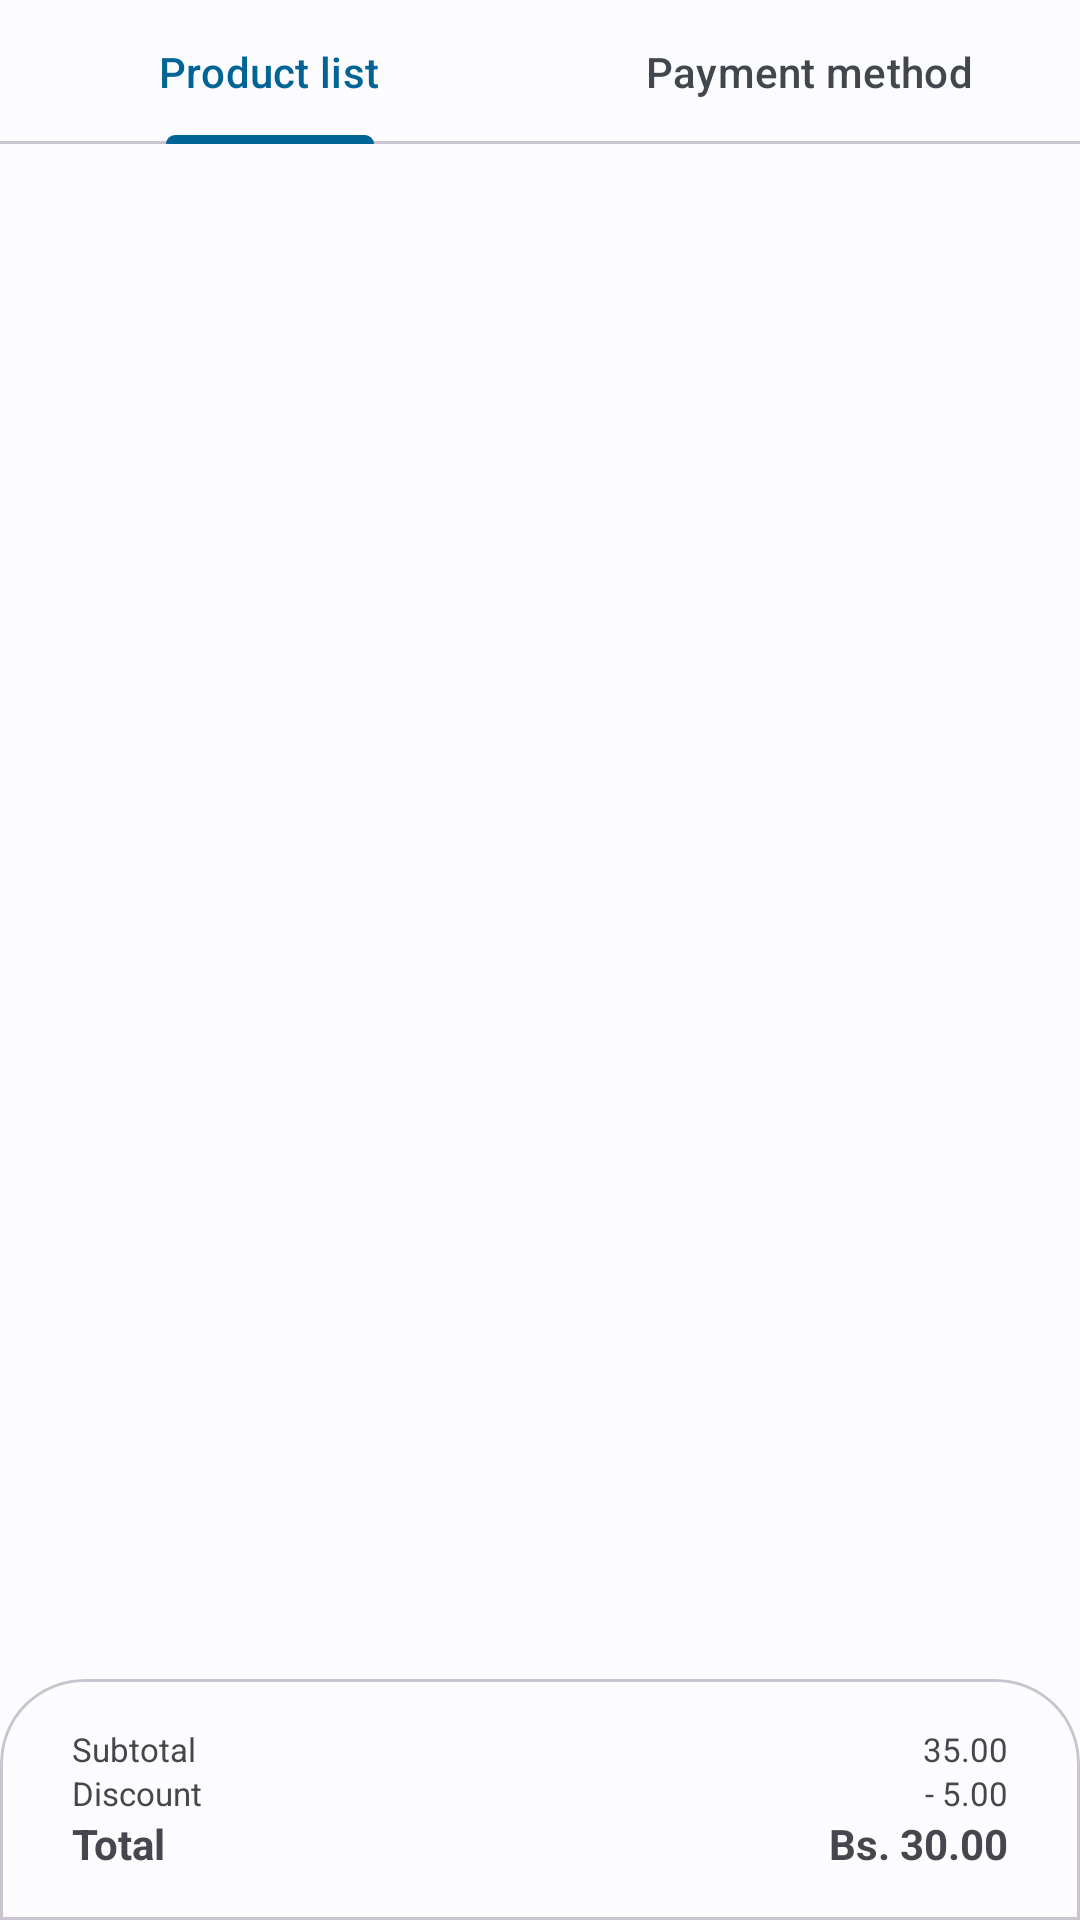

Android layout source for this screen:
<!-- AndroidManifest.xml: application theme Theme.DMS -->
<!-- res/layout/fragment_checkout.xml -->
<?xml version="1.0" encoding="utf-8"?>
<RelativeLayout xmlns:android="http://schemas.android.com/apk/res/android"
    xmlns:tools="http://schemas.android.com/tools"
    android:layout_width="match_parent"
    android:layout_height="match_parent"
    tools:context=".ui.checkout.CheckoutFragment">

    <com.google.android.material.tabs.TabLayout
        android:id="@+id/checkout_tab_layout"
        android:layout_width="match_parent"
        android:layout_height="wrap_content">

        <com.google.android.material.tabs.TabItem
            android:layout_width="wrap_content"
            android:layout_height="wrap_content"
            android:text="Product list" />

        <com.google.android.material.tabs.TabItem
            android:layout_width="wrap_content"
            android:layout_height="wrap_content"
            android:text="Payment method" />

    </com.google.android.material.tabs.TabLayout>

    <androidx.viewpager2.widget.ViewPager2
        android:id="@+id/pager"
        android:layout_width="match_parent"
        android:layout_height="match_parent"
        android:layout_above="@+id/summary_card"
        android:layout_below="@+id/checkout_tab_layout"
        android:paddingBottom="24dp" />


    <com.google.android.material.card.MaterialCardView
        android:id="@+id/summary_card"
        style="@style/Widget.Material3.BottomSheet.Modal"
        android:layout_width="match_parent"
        android:layout_height="wrap_content"
        android:layout_alignParentBottom="true"
        android:layout_marginTop="-24dp"
        android:elevation="1dp">

        <LinearLayout
            android:layout_width="match_parent"
            android:layout_height="wrap_content"
            android:orientation="vertical"
            android:paddingVertical="8dp">

            <LinearLayout
                android:layout_width="match_parent"
                android:layout_height="wrap_content"
                android:orientation="horizontal"
                android:paddingHorizontal="16dp">

                <TextView
                    android:layout_width="match_parent"
                    android:layout_height="wrap_content"
                    android:layout_weight="1"
                    android:text="Subtotal"
                    android:textSize="11sp" />

                <TextView
                    android:layout_width="match_parent"
                    android:layout_height="wrap_content"
                    android:layout_weight="1"
                    android:text="35.00"
                    android:textAlignment="textEnd"
                    android:textSize="11sp" />
            </LinearLayout>

            <LinearLayout
                android:layout_width="match_parent"
                android:layout_height="wrap_content"
                android:orientation="horizontal"
                android:paddingHorizontal="16dp">

                <TextView
                    android:layout_width="match_parent"
                    android:layout_height="wrap_content"
                    android:layout_weight="1"
                    android:text="Discount"
                    android:textSize="11sp" />

                <TextView
                    android:layout_width="match_parent"
                    android:layout_height="wrap_content"
                    android:layout_weight="1"
                    android:text="- 5.00"
                    android:textAlignment="textEnd"
                    android:textSize="11sp" />
            </LinearLayout>

            <LinearLayout
                android:layout_width="match_parent"
                android:layout_height="wrap_content"
                android:orientation="horizontal"
                android:paddingHorizontal="16dp">

                <TextView
                    android:layout_width="match_parent"
                    android:layout_height="wrap_content"
                    android:layout_weight="1"
                    android:text="Total"
                    android:textStyle="bold" />

                <TextView
                    android:layout_width="match_parent"
                    android:layout_height="wrap_content"
                    android:layout_weight="1"
                    android:text="Bs. 30.00"
                    android:textAlignment="textEnd"
                    android:textStyle="bold" />
            </LinearLayout>

            
            
            
            
            

        </LinearLayout>

    </com.google.android.material.card.MaterialCardView>

</RelativeLayout>
<!-- resources referenced by this layout -->
<resources>
  <style name="Theme.DMS" parent="Theme.Material3.Light.NoActionBar">
          <item name="colorPrimary">@color/md_theme_light_primary</item>
          <item name="colorOnPrimary">@color/md_theme_light_onPrimary</item>
          <item name="colorPrimaryContainer">@color/md_theme_light_primaryContainer</item>
          <item name="colorOnPrimaryContainer">@color/md_theme_light_onPrimaryContainer</item>
          <item name="colorSecondary">@color/md_theme_light_secondary</item>
          <item name="colorOnSecondary">@color/md_theme_light_onSecondary</item>
          <item name="colorSecondaryContainer">@color/md_theme_light_secondaryContainer</item>
          <item name="colorOnSecondaryContainer">@color/md_theme_light_onSecondaryContainer</item>
          <item name="colorTertiary">@color/md_theme_light_tertiary</item>
          <item name="colorOnTertiary">@color/md_theme_light_onTertiary</item>
          <item name="colorTertiaryContainer">@color/md_theme_light_tertiaryContainer</item>
          <item name="colorOnTertiaryContainer">@color/md_theme_light_onTertiaryContainer</item>
          <item name="colorError">@color/md_theme_light_error</item>
          <item name="colorOnError">@color/md_theme_light_onError</item>
          <item name="colorErrorContainer">@color/md_theme_light_errorContainer</item>
          <item name="colorOnErrorContainer">@color/md_theme_light_onErrorContainer</item>
          <item name="colorOutline">@color/md_theme_light_outline</item>
          <item name="android:colorBackground">@color/md_theme_light_background</item>
          <item name="colorOnBackground">@color/md_theme_light_onBackground</item>
          <item name="colorSurface">@color/md_theme_light_surface</item>
          <item name="colorOnSurface">@color/md_theme_light_onSurface</item>
          <item name="colorSurfaceVariant">@color/md_theme_light_surfaceVariant</item>
          <item name="colorOnSurfaceVariant">@color/md_theme_light_onSurfaceVariant</item>
          <item name="colorSurfaceInverse">@color/md_theme_light_inverseSurface</item>
          <item name="colorOnSurfaceInverse">@color/md_theme_light_inverseOnSurface</item>
          <item name="colorPrimaryInverse">@color/md_theme_light_inversePrimary</item>
      </style>
  <color name="md_theme_light_primary">#006495</color>
  <color name="md_theme_light_onPrimary">#FFFFFF</color>
  <color name="md_theme_light_primaryContainer">#CBE6FF</color>
  <color name="md_theme_light_onPrimaryContainer">#001E30</color>
  <color name="md_theme_light_secondary">#50606F</color>
  <color name="md_theme_light_onSecondary">#FFFFFF</color>
  <color name="md_theme_light_secondaryContainer">#D4E4F6</color>
  <color name="md_theme_light_onSecondaryContainer">#0D1D29</color>
  <color name="md_theme_light_tertiary">#66587B</color>
  <color name="md_theme_light_onTertiary">#FFFFFF</color>
  <color name="md_theme_light_tertiaryContainer">#ECDCFF</color>
  <color name="md_theme_light_onTertiaryContainer">#211634</color>
  <color name="md_theme_light_error">#BA1A1A</color>
  <color name="md_theme_light_onError">#FFFFFF</color>
  <color name="md_theme_light_errorContainer">#FFDAD6</color>
  <color name="md_theme_light_onErrorContainer">#410002</color>
  <color name="md_theme_light_outline">#72787E</color>
  <color name="md_theme_light_background">#FCFCFF</color>
  <color name="md_theme_light_onBackground">#1A1C1E</color>
  <color name="md_theme_light_surface">#FCFCFF</color>
  <color name="md_theme_light_onSurface">#1A1C1E</color>
  <color name="md_theme_light_surfaceVariant">#DEE3EA</color>
  <color name="md_theme_light_onSurfaceVariant">#41474D</color>
  <color name="md_theme_light_inverseSurface">#2E3133</color>
  <color name="md_theme_light_inverseOnSurface">#F0F0F3</color>
  <color name="md_theme_light_inversePrimary">#8FCDFF</color>
</resources>
